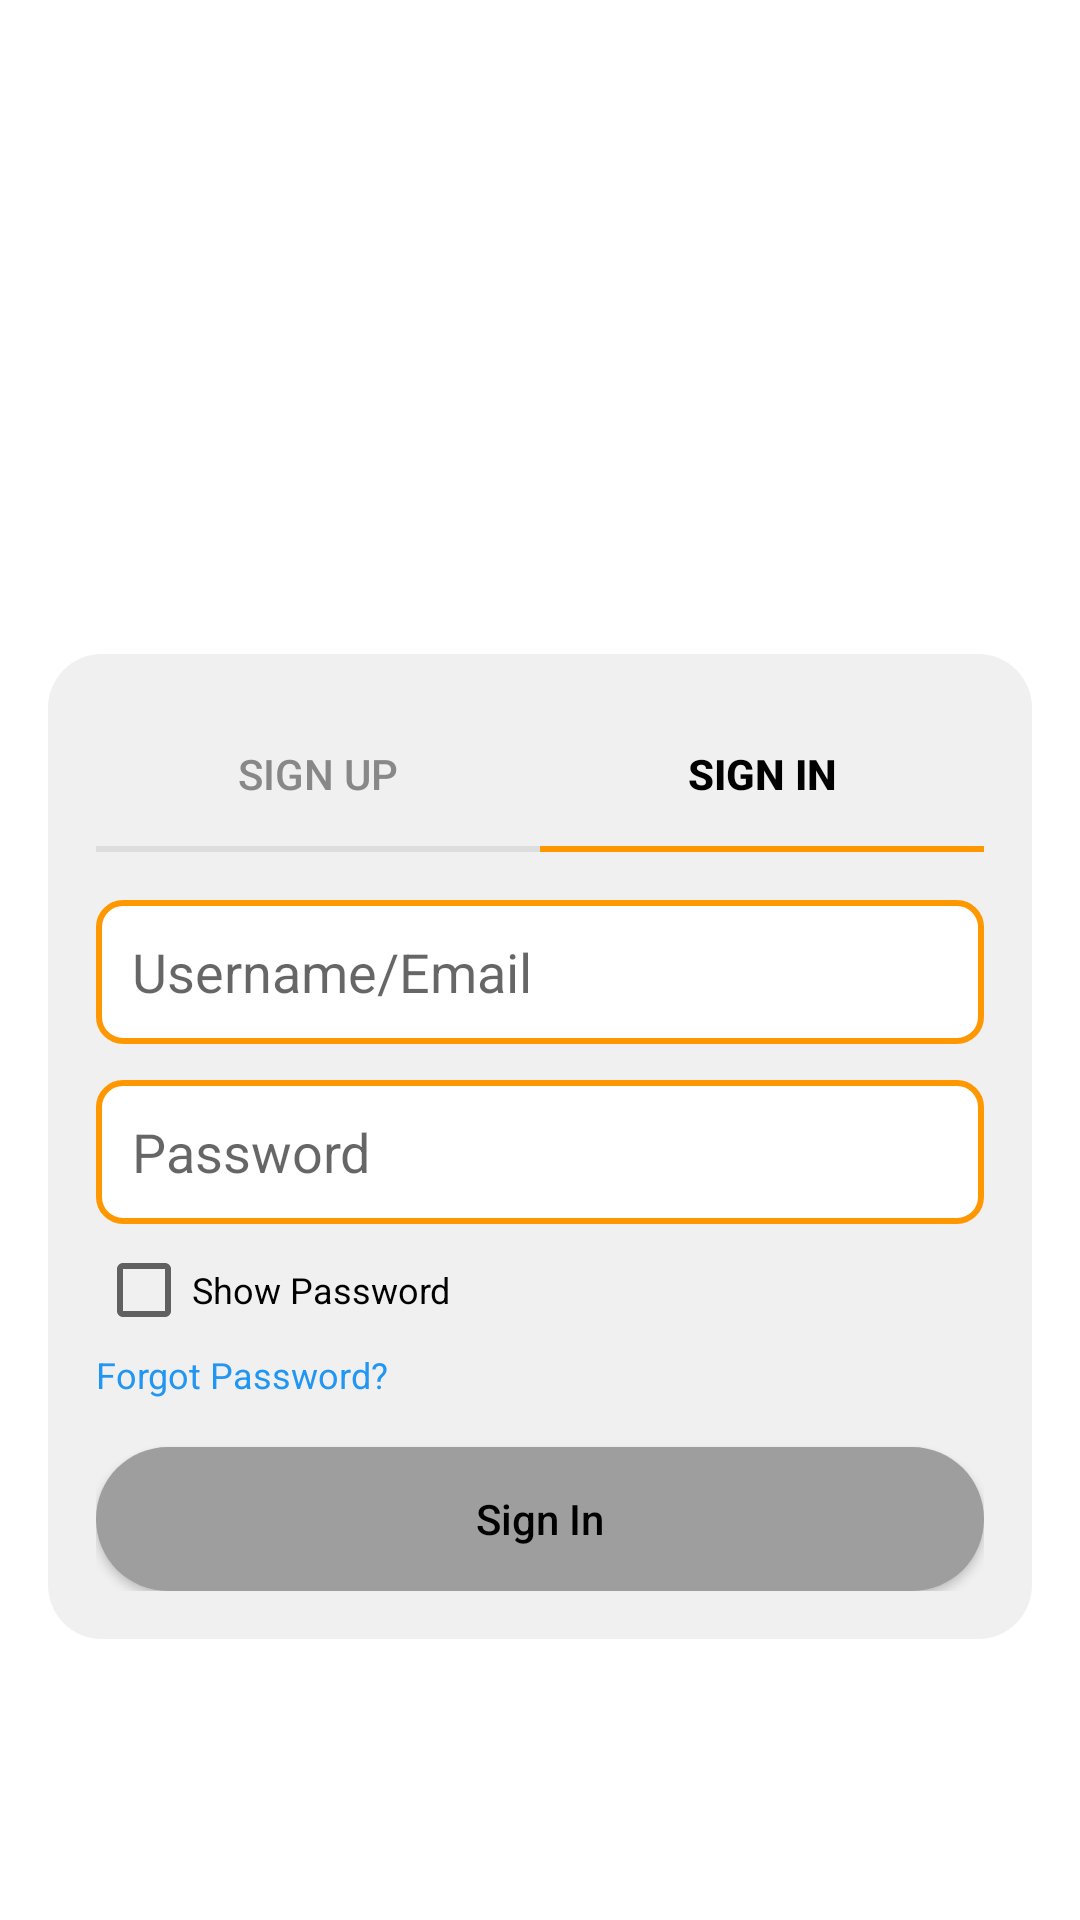

Here is an Android app screen rendered from its layout file. Give the layout XML and the strings, colors and styles it references.
<!-- AndroidManifest.xml: application theme Theme.AppCompat.Light -->
<!-- res/layout/sign_in.xml -->
<?xml version="1.0" encoding="utf-8"?>
<androidx.constraintlayout.widget.ConstraintLayout xmlns:android="http://schemas.android.com/apk/res/android"
    xmlns:app="http://schemas.android.com/apk/res-auto"
    android:layout_width="match_parent"
    android:layout_height="match_parent"
    android:background="#FFFFFF">

    
    <ImageView
        android:id="@+id/logo"
        android:layout_width="170dp"
        android:layout_height="170dp"
        android:src="@drawable/coffal"
        android:contentDescription="Logo"
        app:layout_constraintTop_toTopOf="parent"
        app:layout_constraintStart_toStartOf="parent"
        app:layout_constraintEnd_toEndOf="parent"
        android:layout_marginTop="32dp"/>

    
    <LinearLayout
        android:id="@+id/card"
        android:layout_width="0dp"
        android:layout_height="wrap_content"
        android:orientation="vertical"
        android:padding="16dp"
        android:background="@drawable/bg_card"
        app:layout_constraintTop_toBottomOf="@id/logo"
        app:layout_constraintStart_toStartOf="parent"
        app:layout_constraintEnd_toEndOf="parent"
        android:layout_margin="16dp">

        
        <LinearLayout
            android:layout_width="match_parent"
            android:layout_height="wrap_content"
            android:orientation="horizontal">

            <Button
                android:id="@+id/btnSignUp"
                android:layout_width="0dp"
                android:layout_height="wrap_content"
                android:layout_weight="1"
                android:text="Sign Up"
                android:textColor="#888888"
                android:padding="12dp"
                android:background="@android:color/transparent"/>

            <Button
                android:id="@+id/btnSignIn"
                android:layout_width="0dp"
                android:layout_height="wrap_content"
                android:layout_weight="1"
                android:text="Sign In"
                android:textStyle="bold"
                android:textColor="#000000"
                android:padding="12dp"
                android:background="@android:color/transparent"/>

        </LinearLayout>

        
        <LinearLayout
            android:layout_width="match_parent"
            android:layout_height="2dp"
            android:orientation="horizontal">

            <View
                android:layout_width="0dp"
                android:layout_height="match_parent"
                android:layout_weight="1"
                android:background="#DDDDDD"/>

            <View
                android:layout_width="0dp"
                android:layout_height="match_parent"
                android:layout_weight="1"
                android:background="#FF9800"/>
        </LinearLayout>

        
        <EditText
            android:id="@+id/etUsername"
            android:layout_width="match_parent"
            android:layout_height="48dp"
            android:layout_marginTop="16dp"
            android:hint="Username/Email"
            android:background="@drawable/bg_input"
            android:padding="12dp"/>

        
        <EditText
            android:id="@+id/etPassword"
            android:layout_width="match_parent"
            android:layout_height="48dp"
            android:layout_marginTop="12dp"
            android:hint="Password"
            android:inputType="textPassword"
            android:background="@drawable/bg_input"
            android:padding="12dp"/>

        
        <CheckBox
            android:id="@+id/cbShowPassword"
            android:layout_width="wrap_content"
            android:layout_height="wrap_content"
            android:text="Show Password"
            android:textSize="12sp"
            android:layout_marginTop="6dp"/>

        
        <TextView
            android:layout_width="wrap_content"
            android:layout_height="wrap_content"
            android:text="Forgot Password?"
            android:textColor="#2196F3"
            android:textSize="12sp"
            android:layout_marginTop="4dp"/>

        
        <Button
            android:id="@+id/subSignIn"
            android:layout_width="match_parent"
            android:layout_height="48dp"
            android:layout_marginTop="16dp"
            android:text="Sign In"
            android:textAllCaps="false"
            android:textColor="#000000"
            android:background="@drawable/bg_button_gray"/>

    </LinearLayout>

</androidx.constraintlayout.widget.ConstraintLayout>
<!-- resources referenced by this layout -->
<resources>
  <!-- drawable bg_button_gray (drawable) -->
  <shape xmlns:android="http://schemas.android.com/apk/res/android">
      <solid android:color="#9E9E9E"/>
      <corners android:radius="24dp"/>
  </shape>
  <!-- drawable bg_card (drawable) -->
  <shape xmlns:android="http://schemas.android.com/apk/res/android">
      <solid android:color="#F0F0F0"/>
      <corners android:radius="18dp"/>
  </shape>
  <!-- drawable bg_input (drawable) -->
  <shape xmlns:android="http://schemas.android.com/apk/res/android">
      <solid android:color="#FFFFFF"/>
      <stroke
          android:width="2dp"
          android:color="#FF9800"/>
      <corners android:radius="8dp"/>
  </shape>
</resources>
